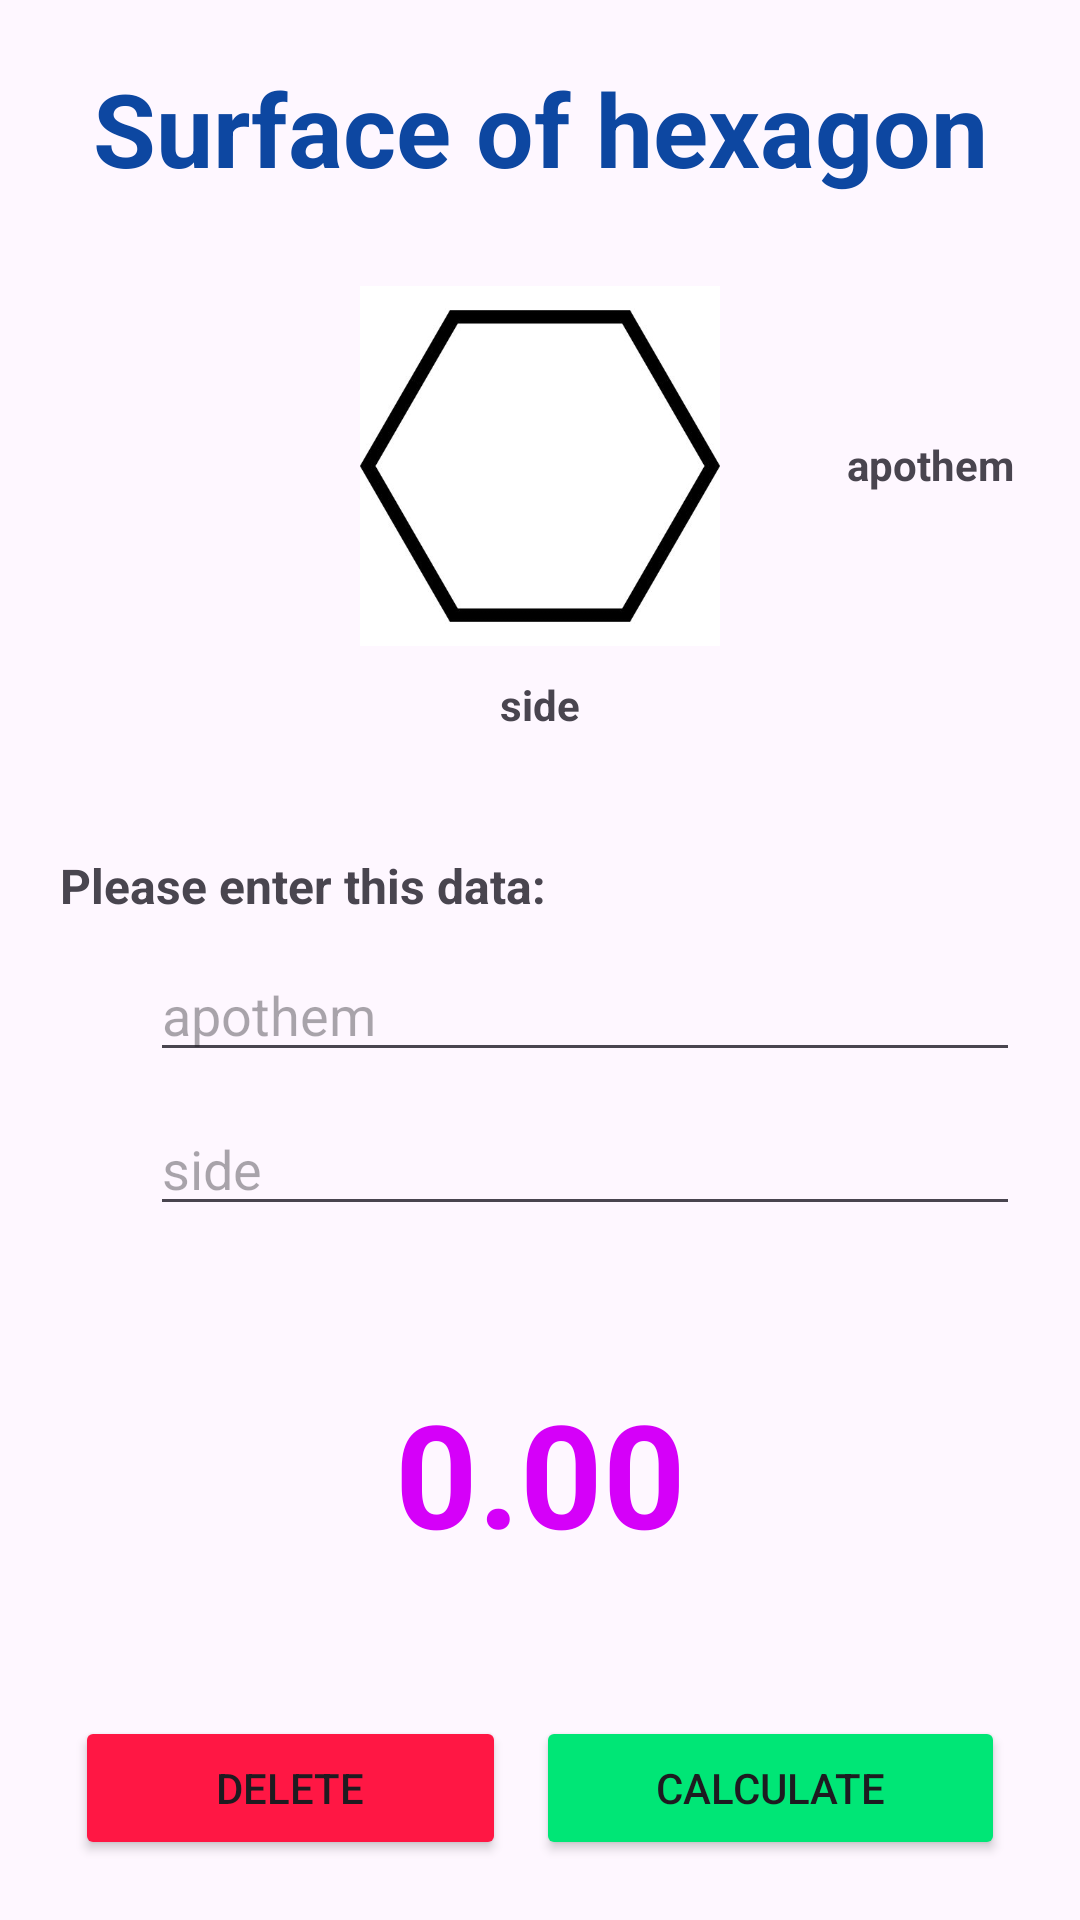

Android layout source for this screen:
<!-- AndroidManifest.xml: application theme Theme.CálculoDeSuperficies -->
<!-- res/layout/activity_hexagon.xml -->
<?xml version="1.0" encoding="utf-8"?>
<androidx.constraintlayout.widget.ConstraintLayout xmlns:android="http://schemas.android.com/apk/res/android"
    xmlns:app="http://schemas.android.com/apk/res-auto"
    xmlns:tools="http://schemas.android.com/tools"
    android:id="@+id/main"
    android:layout_width="match_parent"
    android:layout_height="match_parent"
    android:background="@color/ic_launcher_background"
    tools:context=".ActivityHexagon">


    <LinearLayout
        android:id="@+id/linearLayout"
        android:layout_width="match_parent"
        android:layout_height="wrap_content"
        android:layout_marginStart="20dp"
        android:layout_marginTop="20dp"
        android:layout_marginEnd="20dp"
        android:orientation="horizontal"
        android:textAlignment="center"
        app:layout_constraintEnd_toEndOf="parent"
        app:layout_constraintStart_toStartOf="parent"
        app:layout_constraintTop_toTopOf="parent">

        <TextView
            android:id="@+id/lbl_oval"
            android:layout_width="match_parent"
            android:layout_height="wrap_content"
            android:text="@string/title_RH"
            android:textAlignment="center"
            android:textColor="@color/color_title"
            android:textSize="34sp"
            android:textStyle="bold" />
    </LinearLayout>

    <LinearLayout
        android:id="@+id/linearLayout2"
        android:layout_width="wrap_content"
        android:layout_height="wrap_content"
        android:layout_marginStart="20dp"
        android:layout_marginTop="30dp"
        android:layout_marginEnd="20dp"
        android:orientation="horizontal"
        app:layout_constraintEnd_toEndOf="parent"
        app:layout_constraintStart_toStartOf="parent"
        app:layout_constraintTop_toBottomOf="@+id/linearLayout">

        <ImageView
            android:id="@+id/imageView"
            android:layout_width="180dp"
            android:layout_height="120dp"
            android:layout_weight="1"
            android:scaleType="fitCenter"
            app:srcCompat="@drawable/hexagono" />
    </LinearLayout>

    <TextView
        android:id="@+id/lbl_Side1"
        android:layout_width="wrap_content"
        android:layout_height="wrap_content"
        android:layout_marginStart="10dp"
        android:layout_marginTop="80dp"
        android:layout_marginEnd="20dp"
        android:text="@string/lbl_apothem_RP"
        android:textStyle="bold"
        app:layout_constraintEnd_toEndOf="parent"
        app:layout_constraintStart_toEndOf="@+id/linearLayout2"
        app:layout_constraintTop_toBottomOf="@+id/linearLayout" />

    <TextView
        android:id="@+id/lbl_Side2"
        android:layout_width="wrap_content"
        android:layout_height="wrap_content"
        android:layout_marginTop="10dp"
        android:text="@string/lbl_side_RP"
        android:textStyle="bold"
        app:layout_constraintEnd_toEndOf="parent"
        app:layout_constraintStart_toStartOf="parent"
        app:layout_constraintTop_toBottomOf="@+id/linearLayout2" />

    <LinearLayout
        android:id="@+id/linearLayout3"
        android:layout_width="match_parent"
        android:layout_height="wrap_content"
        android:layout_marginStart="20dp"
        android:layout_marginTop="40dp"
        android:layout_marginEnd="20dp"
        android:orientation="vertical"
        app:layout_constraintEnd_toEndOf="parent"
        app:layout_constraintStart_toStartOf="parent"
        app:layout_constraintTop_toBottomOf="@+id/lbl_Side2">

        <TextView
            android:id="@+id/textView"
            android:layout_width="match_parent"
            android:layout_height="wrap_content"
            android:text="@string/lbl_enterData"
            android:textSize="16sp"
            android:textStyle="bold" />

        <EditText
            android:id="@+id/txt_Side1"
            android:layout_width="match_parent"
            android:layout_height="wrap_content"
            android:layout_marginVertical="10dp"
            android:layout_marginLeft="30dp"
            android:ems="10"
            android:hint="@string/lbl_apothem_RP"
            android:inputType="number|numberDecimal" />

        <EditText
            android:id="@+id/txt_Side2"
            android:layout_width="match_parent"
            android:layout_height="wrap_content"
            android:layout_marginLeft="30dp"
            android:ems="10"
            android:hint="@string/lbl_side_RP"
            android:inputType="numberDecimal" />

        <TextView
            android:id="@+id/lbl_result"
            android:layout_width="match_parent"
            android:layout_height="match_parent"
            android:layout_marginTop="50dp"
            android:text="@string/txt_result"
            android:textAlignment="center"
            android:textColor="@color/color_txt_result"
            android:textSize="48sp"
            android:textStyle="bold" />
    </LinearLayout>

    <LinearLayout
        android:layout_width="match_parent"
        android:layout_height="wrap_content"
        android:layout_marginStart="20dp"
        android:layout_marginEnd="20dp"
        android:layout_marginBottom="20dp"
        android:orientation="horizontal"
        app:layout_constraintBottom_toBottomOf="parent"
        app:layout_constraintEnd_toEndOf="parent"
        app:layout_constraintStart_toStartOf="parent">

        <Button
            android:id="@+id/btn_delete"
            android:layout_width="wrap_content"
            android:layout_height="wrap_content"
            android:layout_marginHorizontal="5dp"
            android:layout_weight="1"
            android:backgroundTint="@color/color_btnDelete"
            android:text="@string/btn_delete"
            app:cornerRadius="0dp" />

        <Button
            android:id="@+id/btn_calculate"
            android:layout_width="wrap_content"
            android:layout_height="wrap_content"
            android:layout_marginHorizontal="5dp"
            android:layout_weight="1"
            android:backgroundTint="@color/color_btnCalculate"
            android:text="@string/btn_calculate"
            app:cornerRadius="0dp" />
    </LinearLayout>

</androidx.constraintlayout.widget.ConstraintLayout>
<!-- resources referenced by this layout -->
<resources>
  <color name="color_btnCalculate">#00E676</color>
  <color name="color_btnDelete">#FF1744</color>
  <color name="color_title">#0D47A1</color>
  <color name="color_txt_result">#D500F9</color>
  <!-- drawable hexagono: jpg bitmap (drawable, 12254 bytes) -->
  <string name="btn_calculate">CALCULATE</string>
  <string name="btn_delete">DELETE</string>
  <string name="lbl_apothem_RP">apothem</string>
  <string name="lbl_enterData">Please enter this data:</string>
  <string name="lbl_side_RP">side</string>
  <string name="title_RH">Surface of hexagon</string>
  <string name="txt_result" translatable="false">0.00</string>
  <style name="Theme.CálculoDeSuperficies" parent="Base.Theme.CálculoDeSuperficies" />
  <style name="Base.Theme.CálculoDeSuperficies" parent="Theme.Material3.DayNight.NoActionBar">
          
          
      </style>
</resources>
